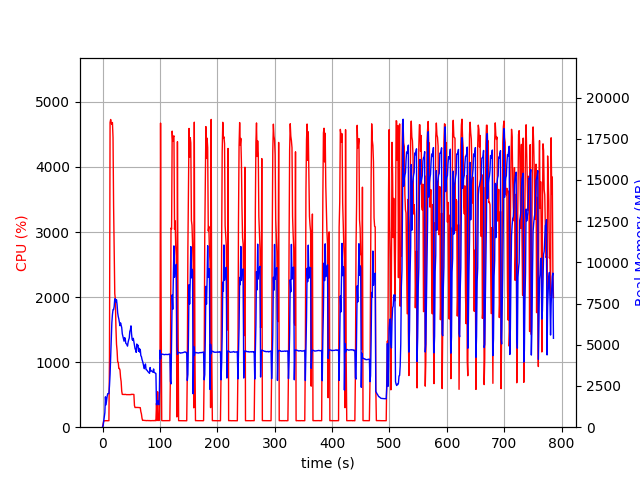

Source data for this figure (header and first rows):
elapsed_time, nproc, cpu, mem_real, mem_virtual
4.4345855712890625e-05, 1, 0.0, 9.594, 3185
1.007, 1, 46.7, 102.1, 781.6
2.014, 1, 100.2, 352.1, 1902
3.022, 1, 99.2, 604.1, 3188
4.031, 1, 100.2, 880.1, 3188
5.039, 1, 99.2, 1842, 5748
6.047, 1, 100.1, 1356, 5748
7.055, 1, 100.2, 1630, 5748
8.063, 1, 99.2, 1882, 5748
9.072, 1, 100.1, 2036, 5236
10.08, 1, 100.1, 2036, 5236
11.09, 1, 100.1, 2036, 5236
12.1, 1, 1076, 2514, 9557
13.13, 1, 4685, 3220, 10387
14.15, 1, 4730, 4297, 11486
15.18, 1, 4684, 5295, 12573
16.2, 1, 4656, 6328, 13802
17.23, 1, 4684, 6833, 14288
18.26, 1, 4455, 7130, 14676
19.28, 1, 3391, 7137, 14913
20.29, 1, 2670, 7328, 15211
21.3, 1, 2054, 7794, 15879
22.31, 1, 1967, 7770, 16171
23.32, 1, 1533, 7589, 16327
24.33, 1, 1275, 7730, 16761
25.34, 1, 1176, 7421, 16801
26.35, 1, 1003, 6944, 16801
27.36, 1, 998.2, 6711, 16801
28.37, 1, 902.8, 6562, 16857
29.38, 1, 902.2, 6344, 16857
30.39, 1, 878.9, 6160, 16857
31.4, 1, 765.8, 6329, 17065
32.41, 1, 701.8, 6194, 17445
33.42, 1, 555.1, 6044, 17653
34.43, 1, 504.1, 5667, 17787
35.44, 1, 504.5, 5519, 17787
36.44, 1, 503.7, 5363, 17787
37.45, 1, 503.1, 5219, 17787
38.46, 1, 502.8, 5434, 17787
39.47, 1, 504.8, 5382, 17787
40.48, 1, 502.1, 5096, 17787
41.49, 1, 500.7, 5055, 17787
42.5, 1, 500.4, 5016, 17787
43.51, 1, 500.0, 4918, 17787
44.52, 1, 500.6, 5143, 17787
45.53, 1, 500.4, 5294, 17787
46.54, 1, 501.1, 5407, 17787
47.55, 1, 499.5, 5810, 17787
48.56, 1, 502.4, 5913, 18203
49.57, 1, 500.4, 6147, 18203
50.58, 1, 505.4, 5657, 18203
51.59, 1, 504.7, 5326, 18203
52.6, 1, 502.6, 5268, 18203
53.61, 1, 504.2, 5392, 18203
54.62, 1, 503.5, 5178, 18203
55.63, 1, 332.6, 4950, 18203
56.64, 1, 301.9, 4768, 18203
57.65, 1, 303.5, 4683, 18203
58.66, 1, 304.6, 4540, 18203
59.67, 1, 302.7, 5046, 18203
... 716 more rows
